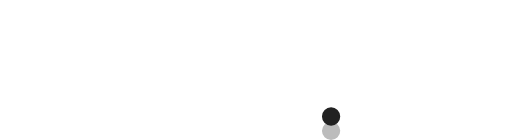
t = 0.00 s
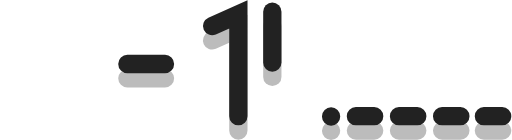
t = 0.47 s
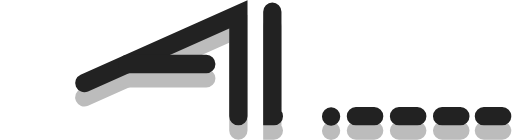
t = 0.94 s
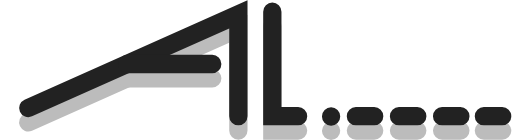
t = 1.40 s
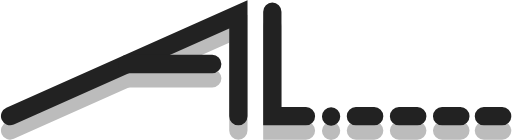
t = 1.87 s
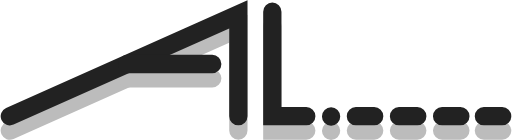
t = 2.00 s

The animated SVG that drew these frames (rendered in a browser with its animation timeline set to each time). Animation: 2 CSS @keyframes rules; one cycle of 2.00 s.

<svg version="1.1" id="Layer_1" xmlns="http://www.w3.org/2000/svg" x="0" y="0" viewBox="0 0 391 107.2" style="" xml:space="preserve"><style>.st0{fill:none}.st1,.st2,.st5,.st6{fill:none;stroke:#bcbcbc;stroke-width:12;stroke-linecap:round;stroke-miterlimit:10}.st2,.st5,.st6{stroke-width:14}.st5,.st6{stroke:#222;stroke-width:12}.st6{stroke-width:14}</style><g id="Layer_1-2"><path class="st0 fVaFifbZ_0" d="M182 100V22L7 100"></path><path class="st1 fVaFifbZ_1" d="M182 100V22L7 100"></path><path class="st2 fVaFifbZ_2" d="M182 100V22L7 100"></path><path class="st0 fVaFifbZ_3" d="M208 20v80h26"></path><path class="st1 fVaFifbZ_4" d="M208 20v80h26"></path><path class="st2 fVaFifbZ_5" d="M208 20v80h26"></path><path class="st0 fVaFifbZ_6" d="M97 60h65"></path><path style="fill:none;stroke:#bcbcbc;stroke-width:12;stroke-miterlimit:10" d="M97 60h65" class="fVaFifbZ_7"></path><path class="st2 fVaFifbZ_8" d="M97 60h65M272 100h14"></path><path style="fill:#bcbcbc" d="M246,100.2A7,7 0,1,1 260,100.2A7,7 0,1,1 246,100.2" class="fVaFifbZ_9"></path><path class="st2 fVaFifbZ_10" d="M305 100h14M338 100h14M370 100h14"></path></g><g id="Layer_1-2_1_"><path class="st0 fVaFifbZ_11" d="M182 89V11L7 89"></path><path class="st5 fVaFifbZ_12" d="M182 89V11L7 89"></path><path class="st6 fVaFifbZ_13" d="M182 89V11L7 89"></path><path class="st0 fVaFifbZ_14" d="M208 9v80h26"></path><path class="st5 fVaFifbZ_15" d="M208 9v80h26"></path><path class="st6 fVaFifbZ_16" d="M208 9v80h26"></path><path class="st0 fVaFifbZ_17" d="M97 49h65"></path><path style="fill:none;stroke:#222;stroke-width:12;stroke-miterlimit:10" d="M97 49h65" class="fVaFifbZ_18"></path><path class="st6 fVaFifbZ_19" d="M97 49h65M272 89h14"></path><path style="fill:#222" d="M246,89.2A7,7 0,1,1 260,89.2A7,7 0,1,1 246,89.2" class="fVaFifbZ_20"></path><path class="st6 fVaFifbZ_21" d="M305 89h14M338 89h14M370 89h14"></path></g><style data-made-with="vivus-instant">.fVaFifbZ_0{stroke-dasharray:270 272;stroke-dashoffset:271;animation:fVaFifbZ_draw 2000ms ease 0ms forwards;}.fVaFifbZ_1{stroke-dasharray:270 272;stroke-dashoffset:271;animation:fVaFifbZ_draw 2000ms ease 0ms forwards;}.fVaFifbZ_2{stroke-dasharray:270 272;stroke-dashoffset:271;animation:fVaFifbZ_draw 2000ms ease 0ms forwards;}.fVaFifbZ_3{stroke-dasharray:106 108;stroke-dashoffset:107;animation:fVaFifbZ_draw 2000ms ease 0ms forwards;}.fVaFifbZ_4{stroke-dasharray:106 108;stroke-dashoffset:107;animation:fVaFifbZ_draw 2000ms ease 0ms forwards;}.fVaFifbZ_5{stroke-dasharray:106 108;stroke-dashoffset:107;animation:fVaFifbZ_draw 2000ms ease 0ms forwards;}.fVaFifbZ_6{stroke-dasharray:65 67;stroke-dashoffset:66;animation:fVaFifbZ_draw 2000ms ease 0ms forwards;}.fVaFifbZ_7{stroke-dasharray:65 67;stroke-dashoffset:66;animation:fVaFifbZ_draw 2000ms ease 0ms forwards;}.fVaFifbZ_8{stroke-dasharray:79 81;stroke-dashoffset:80;animation:fVaFifbZ_draw 2000ms ease 0ms forwards;}.fVaFifbZ_9{stroke-dasharray:44 46;stroke-dashoffset:45;animation:fVaFifbZ_draw 2000ms ease 0ms forwards;}.fVaFifbZ_10{stroke-dasharray:42 44;stroke-dashoffset:43;animation:fVaFifbZ_draw 2000ms ease 0ms forwards;}.fVaFifbZ_11{stroke-dasharray:270 272;stroke-dashoffset:271;animation:fVaFifbZ_draw 2000ms ease 0ms forwards;}.fVaFifbZ_12{stroke-dasharray:270 272;stroke-dashoffset:271;animation:fVaFifbZ_draw 2000ms ease 0ms forwards;}.fVaFifbZ_13{stroke-dasharray:270 272;stroke-dashoffset:271;animation:fVaFifbZ_draw 2000ms ease 0ms forwards;}.fVaFifbZ_14{stroke-dasharray:106 108;stroke-dashoffset:107;animation:fVaFifbZ_draw 2000ms ease 0ms forwards;}.fVaFifbZ_15{stroke-dasharray:106 108;stroke-dashoffset:107;animation:fVaFifbZ_draw 2000ms ease 0ms forwards;}.fVaFifbZ_16{stroke-dasharray:106 108;stroke-dashoffset:107;animation:fVaFifbZ_draw 2000ms ease 0ms forwards;}.fVaFifbZ_17{stroke-dasharray:65 67;stroke-dashoffset:66;animation:fVaFifbZ_draw 2000ms ease 0ms forwards;}.fVaFifbZ_18{stroke-dasharray:65 67;stroke-dashoffset:66;animation:fVaFifbZ_draw 2000ms ease 0ms forwards;}.fVaFifbZ_19{stroke-dasharray:79 81;stroke-dashoffset:80;animation:fVaFifbZ_draw 2000ms ease 0ms forwards;}.fVaFifbZ_20{stroke-dasharray:44 46;stroke-dashoffset:45;animation:fVaFifbZ_draw 2000ms ease 0ms forwards;}.fVaFifbZ_21{stroke-dasharray:42 44;stroke-dashoffset:43;animation:fVaFifbZ_draw 2000ms ease 0ms forwards;}@keyframes fVaFifbZ_draw{100%{stroke-dashoffset:0;}}@keyframes fVaFifbZ_fade{0%{stroke-opacity:1;}93.54838709677419%{stroke-opacity:1;}100%{stroke-opacity:0;}}</style></svg>